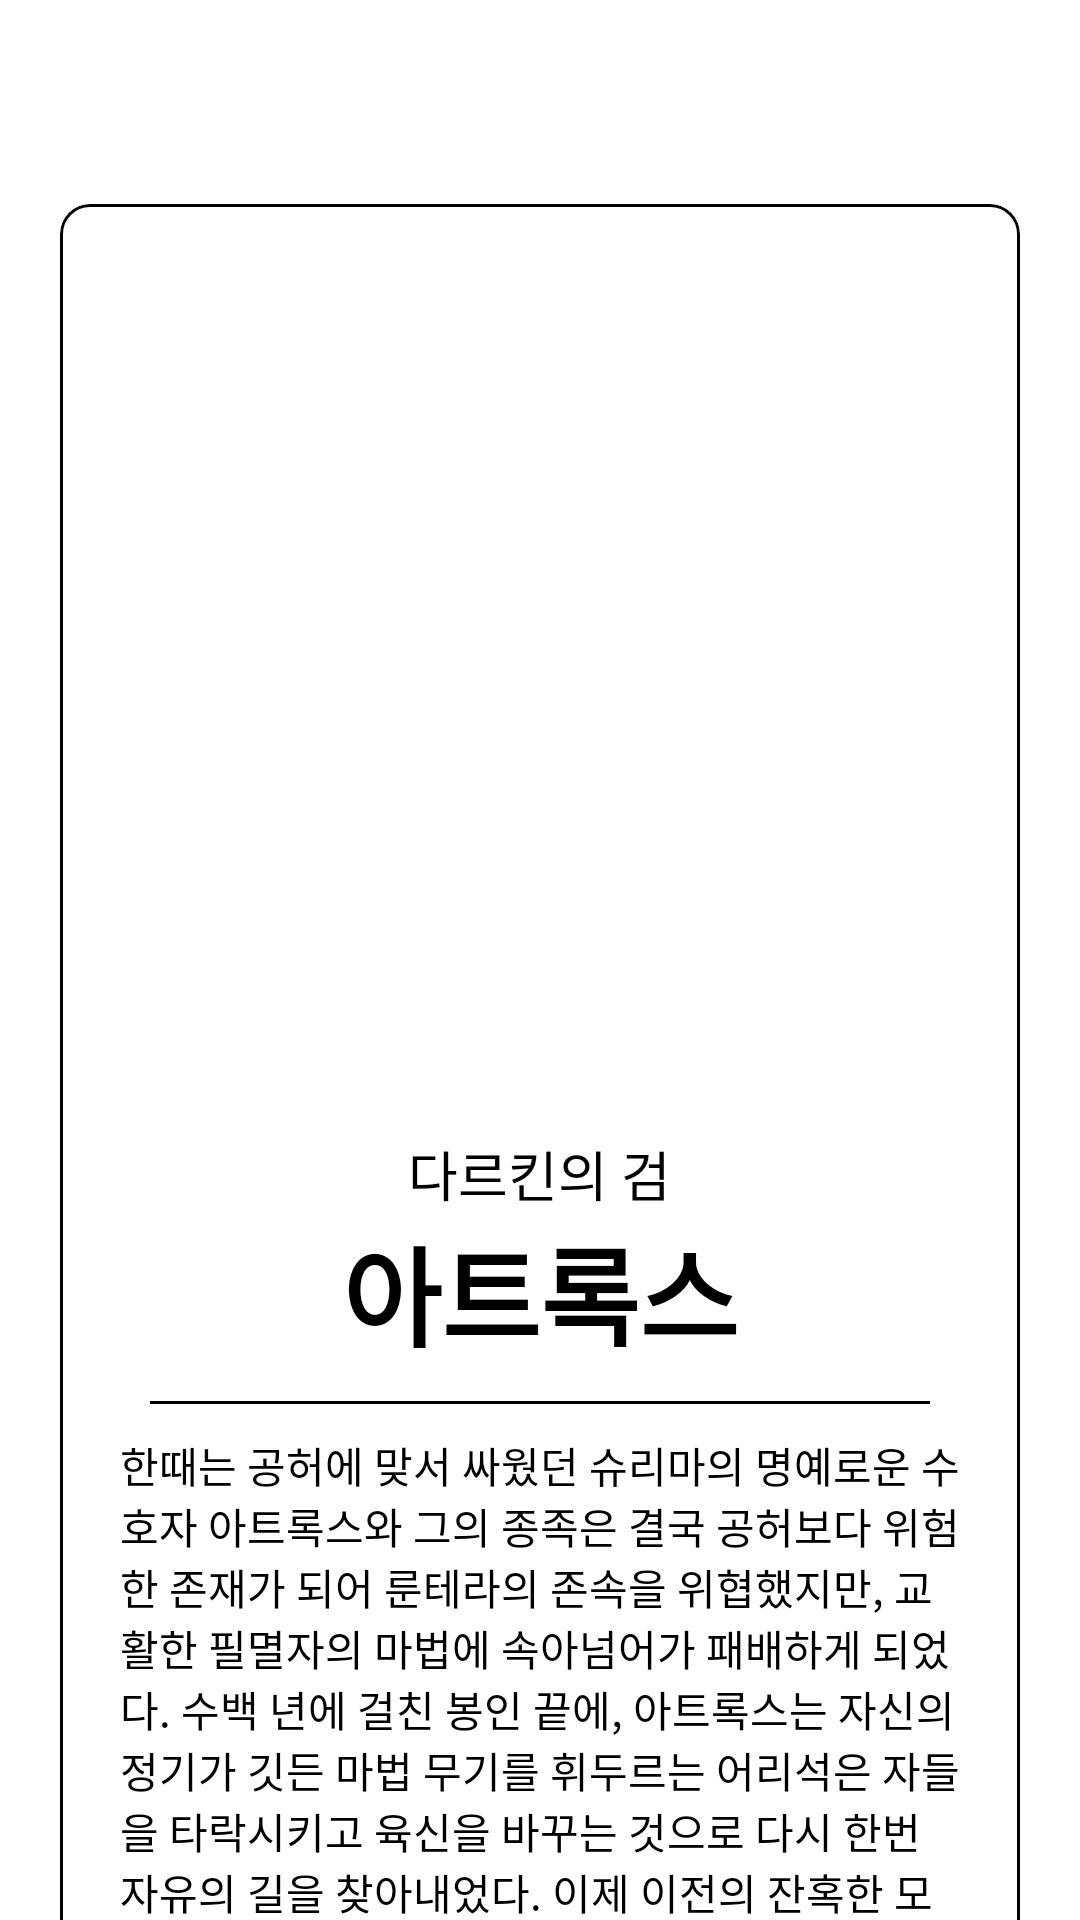

This screen was rendered from an Android layout file. Write that file and the resources it references.
<!-- AndroidManifest.xml: application theme Theme.Riot -->
<!-- res/layout/fragment_detail_champion.xml -->
<?xml version="1.0" encoding="utf-8"?>
<androidx.constraintlayout.widget.ConstraintLayout xmlns:android="http://schemas.android.com/apk/res/android"
    xmlns:app="http://schemas.android.com/apk/res-auto"
    xmlns:tools="http://schemas.android.com/tools"
    android:layout_width="match_parent"
    android:layout_height="match_parent"
    tools:context=".presentation.DetailChampionFragment">

    <androidx.constraintlayout.widget.Guideline
        android:id="@+id/start_guide_line"
        android:layout_width="0dp"
        android:layout_height="0dp"
        android:orientation="vertical"
        app:layout_constraintGuide_begin="20dp" />

    <androidx.constraintlayout.widget.Guideline
        android:id="@+id/end_guide_line"
        android:layout_width="0dp"
        android:layout_height="0dp"
        android:orientation="vertical"
        app:layout_constraintGuide_end="20dp" />

    <androidx.constraintlayout.widget.Guideline
        android:id="@+id/top_guide_line"
        android:layout_width="0dp"
        android:layout_height="0dp"
        android:orientation="horizontal"
        app:layout_constraintGuide_begin="20dp" />

    <androidx.constraintlayout.widget.Guideline
        android:id="@+id/bottom_guide_line"
        android:layout_width="0dp"
        android:layout_height="0dp"
        android:orientation="horizontal"
        app:layout_constraintGuide_end="56dp" />

    <com.google.android.material.card.MaterialCardView
        android:id="@+id/detail_card_view"
        android:layout_width="0dp"
        android:layout_height="wrap_content"
        android:elevation="10dp"
        app:cardCornerRadius="10dp"
        app:layout_constraintEnd_toEndOf="@id/end_guide_line"
        app:layout_constraintStart_toStartOf="@id/start_guide_line"
        app:layout_constraintTop_toTopOf="@id/top_guide_line"
        app:layout_constraintBottom_toBottomOf="@id/detail_save_btn"
        app:strokeColor="@color/black"
        app:strokeWidth="1dp">

        <LinearLayout
            android:layout_width="match_parent"
            android:layout_height="wrap_content"
            android:orientation="vertical">

            <ImageView
                android:id="@+id/img_detail_champion"
                android:layout_width="match_parent"
                android:layout_height="300dp"
                android:scaleType="centerCrop"
                android:src="@drawable/atrox" />

            <TextView
                android:id="@+id/detail_title"
                android:layout_width="wrap_content"
                android:layout_height="wrap_content"
                android:layout_gravity="center"
                android:layout_marginTop="10dp"
                android:text="다르킨의 검"
                android:textColor="@color/black"
                android:textSize="18sp" />

            <TextView
                android:id="@+id/detail_name"
                android:layout_width="wrap_content"
                android:layout_height="wrap_content"
                android:layout_gravity="center"
                android:text="아트록스"
                android:textColor="@color/black"
                android:textSize="36sp"
                android:textStyle="bold" />

            <com.google.android.material.divider.MaterialDivider
                android:layout_width="match_parent"
                android:layout_height="1dp"
                android:layout_marginStart="30dp"
                android:layout_marginTop="10dp"
                android:layout_marginEnd="30dp"
                android:layout_marginBottom="10dp"
                android:background="@color/black" />

            <TextView
                android:id="@+id/detail_description"
                android:layout_width="match_parent"
                android:layout_height="wrap_content"
                android:layout_marginStart="20dp"
                android:layout_marginEnd="20dp"
                android:layout_marginBottom="20dp"
                android:text="한때는 공허에 맞서 싸웠던 슈리마의 명예로운 수호자 아트록스와 그의 종족은 결국 공허보다 위험한 존재가 되어 룬테라의 존속을 위협했지만, 교활한 필멸자의 마법에 속아넘어가 패배하게 되었다. 수백 년에 걸친 봉인 끝에, 아트록스는 자신의 정기가 깃든 마법 무기를 휘두르는 어리석은 자들을 타락시키고 육신을 바꾸는 것으로 다시 한번 자유의 길을 찾아내었다. 이제 이전의 잔혹한 모습을 닮은 육체를 차지한 아트록스는 세상의 종말과 오랫동안 기다려온 복수를 열망한다."
                android:textColor="@color/black" />

        </LinearLayout>

    </com.google.android.material.card.MaterialCardView>

    <Button
        android:id="@+id/detail_save_btn"
        android:layout_width="wrap_content"
        android:layout_height="wrap_content"
        app:layout_constraintStart_toStartOf="parent"
        app:layout_constraintEnd_toEndOf="parent"
        app:layout_constraintBottom_toBottomOf="@id/end_guide_line"
        app:layout_constraintTop_toBottomOf="@id/detail_card_view"
        android:text="저장"/>

</androidx.constraintlayout.widget.ConstraintLayout>
<!-- resources referenced by this layout -->
<resources>
  <style name="Theme.Riot" parent="Theme.MaterialComponents.DayNight.DarkActionBar">
          
          <item name="colorPrimary">@color/purple_500</item>
          <item name="colorPrimaryVariant">@color/purple_700</item>
          <item name="colorOnPrimary">@color/white</item>
          
          <item name="colorSecondary">@color/teal_200</item>
          <item name="colorSecondaryVariant">@color/teal_700</item>
          <item name="colorOnSecondary">@color/black</item>
          
          <item name="android:statusBarColor">?attr/colorPrimaryVariant</item>
          
      </style>
  <!-- not gathered from this repository: default colours our renderer supplied (Android Studio template values) -->
  <color name="purple_500">#FF6200EE</color>
  <color name="purple_700">#FF3700B3</color>
  <color name="teal_200">#FF03DAC5</color>
  <color name="teal_700">#FF018786</color>
  <color name="black">#FF000000</color>
  <color name="white">#FFFFFFFF</color>
</resources>
